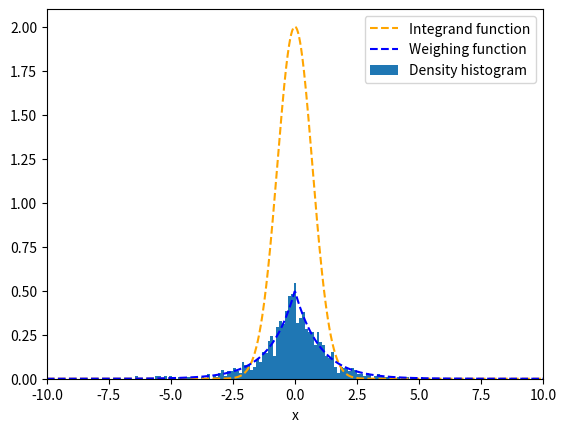
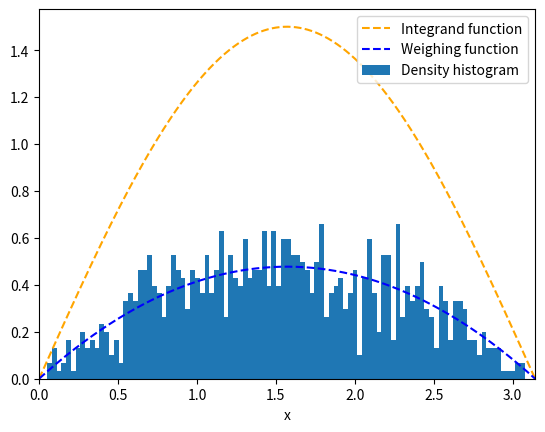

Reproduce these figures in Python, in order.
from time import perf_counter
import numpy as np
import matplotlib.pyplot as plt
    
def importance_sampling_integral(integrand, weighing_func, lim_array, sample_points):
    
    """ Integrates function using importance sampling, using the metropolis method to take 
    nonuniform sample_points of the weighing function.

    Args:
        integrand (function): Defined function that returns function to be integrated 
        weighing_func (function): Defined normalised sampling weighing function
        nonuniform_func (func): Defined function 
        lim_array (array): Array of limits of the form [x_min, x_max, y_min, y_max, ...]
        sample_points (int): Number of points to sample
        initial_value (float): Arbitrary initial point on the random walk

    Returns:
        integral (float): The estimated integral
    """

    start_time = perf_counter() # Timing the function
    dimensions = int(len(lim_array) / 2) # Determines the number of integrals
    func_vals, var_vals = 0, 0

    global j, k
    j = 0 # Dimensions counter, global so metropolis_algorithm can see it 
    k = 0 # Index just for assigning rand_vals array
    array = np.zeros((sample_points, dimensions))

    metropolis_params = [weighing_func, array, lim_array, 10, 3]
    # Initial value defined outside of function, discards first 10 values then takes every 3rd value after that
    while j <= dimensions+(dimensions-1): # Loop through limits via auto counting dimensions
        
        acceptance = (metropolis_algorithm(*metropolis_params)/sample_points)*100
        j+=2 # Always of form [lower, upper, lower, upper, ...] so +2 to get to next lower limit
        k+=1 # Index just for assigning rand_vals array
        
    #print('Ratio of values accepted = {}%'.format(int((acceptance/sample_points)*100)))

    function_plots(integrand, weighing_func, array, lim_array, sample_points)
    
    for i in range(sample_points): # Loop through number of points again
        func_vals += (integrand(*array[i]) / weighing_func(*array[i]))
        var_vals += np.square((integrand(*array[i]) / weighing_func(*array[i])))
        # Determine sum for function value by unpacking each random [xi,yi,zi]
        # Determine sum for variance values similarly
    
    integral = 1/sample_points * func_vals
    variance = 1/sample_points * (1/sample_points * var_vals -
                                  np.square(1/sample_points * func_vals))
    root_mean_squared = np.sqrt(variance)

    # Collate terms in variance of integration estimation
    end_time = perf_counter()
    time = end_time - start_time

    return integral, time, variance, root_mean_squared, acceptance # Return values

def metropolis_algorithm(sampling_func, array, lim_array,
                         discard_init, discard_sampling):
    
    """Implementation of the metropolis-hastings algorithm

    Args:
        sampling_func (function): Defined sampling function
        sample_points (int): Number of runs
        dimensions (int): Dimensions of integral as defined
        k (int): Global dimension counter, for multidimensional arrays
        lim_array (array): Array of limits of the form [x_min, x_max, y_min, y_max, ...]
        discard_init (int): Number of initial values to discard (reduce correl to initial_value)
        discard_sampling (int): Value defining each (removal_sampling)th value to discard between values

    Returns:
        array (array): Random walk values sampled from the input function
        accepted (float): Number of new trial points accepted and saved during the walk
    """
    
    accepted = 0
    counter = 0
    
    iterations = len(array)*discard_sampling + discard_init 
    # Number of iterations must be made so that the number of loops still loops through
    # entire array while including the discarded / skipped values
    # (these still count as acceptances regardless of if they are used)
    
    # More efficient to pre-dedicate memory to the random values rather than generate
    # at each loop:
    initial_value = np.random.uniform(lim_array[j], lim_array[j+1], size = 1)
    sigmas = np.random.normal(0, 1, size = iterations)
    
    while counter < iterations: # full circle around array
        
        trial_val = initial_value + sigmas[counter] # create trial value
        
        w = sampling_func(trial_val) / sampling_func(initial_value)
        
        if w >= 1 or (w < 1 and np.random.uniform() <= w): # acceptance conditions
            
            initial_value = trial_val
            accepted += 1
                                                
        # Discard first (discard_init) values, and only keep every (discard_sampling)nd value
        # after that
        if (counter > discard_init) and (counter % discard_sampling == 0):
            array[(counter - discard_init) // discard_sampling, k] = initial_value
        
        counter += 1

    return (accepted/discard_sampling)-discard_init

def function_plots(integrand, weighing_func, x, lim_array, sample_points):
    
    """Plots the probability density histogram of the random walk, with the integrand and weighing function
    accross the integral range.

    Args:
        integrand (function): Defined function that returns function to be integrated 
        weighing_func (function): Defined normalised sampling weighing function
        x (array): Random walk points
        lim_array (array): Array of limits of the form [x_min, x_max, y_min, y_max, ...]
        sample_points (int): Number of runs
    """
    plt.figure()
    x_array = np.linspace(lim_array[0], lim_array[1], sample_points)
    plt.plot(x_array, integrand(x_array), label = 'Integrand function', color = 'orange', linestyle = '--')
    plt.plot(x_array, weighing_func(x_array), label = 'Weighing function', color = 'blue', linestyle = '--')
    plt.hist(x, int(sample_points/10), density = True, label = 'Density histogram')
    plt.xlabel('x')
    plt.xlim(lim_array[0], lim_array[1])
    plt.legend(loc = 'upper right')
    plt.show()
    
## Convergence correlation with sampling

def convergence_test(integrand, weighing_func, lim_array, definite_integral, sample_points):
    
    """ Tests convergence rate of the importance_sampling function in terms of number of 
    sample_points needed to converge within an error bound of the actual known integral

    Args:
        integrand (function): Defined function that returns function to be integrated 
        weighing_func (function): Defined normalised sampling weighing function
        lim_array (array): Array of limits of the form [x_min, x_max, y_min, y_max, ...]
        definite_integral (float): Definite value of the integral to be assessed 
        sample_points (int): Number of points to sample

    Returns:
        sample_points01 (int): number of samples needed to converge to ± 1% accuracy
        sample_points (int): number of samples needed to converge to ± 0.1% accuracy
        integral[0] (float): Value returned from importance_sampling for the integral
        integral[1] (float): Time taken for each run
        integral[4] (float): Acceptance rate of metropolis_algorithm in the run 
    """
    
    if definite_integral == None:
        definite_integral = importance_sampling_integral(integrand,
                                                         weighing_func,
                                                         lim_array,
                                                         1000)
        # If no definite integral is known it is estimated with high sample size initially
        
    #print("\nRunning convergence test...\n")
    integral = importance_sampling_integral(integrand,
                                            weighing_func,
                                            lim_array,
                                            sample_points)
    
    #print('Initial value = {}'.format(integral[0]))
    while not (99 <= (integral[0]/definite_integral)*100 <= 101):
        # While integral is not ±1% from definite integral defined
        integral = importance_sampling_integral(integrand,
                                                weighing_func,
                                                lim_array,
                                                sample_points)
        sample_points += 10 # Calculate integral and increase sample size by 10 each time
    sample_points01 = sample_points # Temporary save of sample number, this is the number of 
    # sample_points it took to get to within ± 1%. Since it increases in steps of 10, this 
    #c an also cross over the next boundary
        
    #print("\n ±1'%' accuracy within {} sample_points...\nvalue = {}\n".format(sample_points, integral[0]))

    while not (99.9 <= (integral[0]/definite_integral)*100 <= 100.1):
        # Same as before, for new interval
        integral = importance_sampling_integral(integrand,
                                                weighing_func,
                                                lim_array,
                                                sample_points)
        sample_points += 1 # Smaller sample size increase for more accurate number
    #print("\n ±0.1'%' accuracy within {} sample_points...\nvalue = {}\n".format(sample_points, integral[0]))
    return sample_points01, sample_points, integral[0], integral[1], integral[4] # Return these values for printing


## 5a). approx 3.54

def integrand_1(x):
    return 2*np.exp(-(x**2))

def weighing_func_1(x):
    A = (1 / (2*(1-np.exp(-10))))
    return  (A * np.exp(-(np.abs(x))))

integral1, time1, var1, rms1, acc1 = importance_sampling_integral(integrand_1,
                                                weighing_func_1,
                                                [-10,10],
                                                1000)

print("Integral = {} ± {}, time taken = {}s,\nAcceptance rate = {}%".format(integral1, rms1, time1, acc1))

## 5b). = 3
def integrand_2(x):
    return 1.5*np.sin(x)

def weighing_func_2(x):
    A = 3 / (2*np.pi)
    return A * (4/(np.pi**2))*x*(np.pi - x)

integral2, time2, var2, rms2, acc2 = importance_sampling_integral(integrand_2,
                                                weighing_func_2,
                                                [0,np.pi],
                                                1000)

print("Integral = {} ± {}, time taken = {}s,\nAcceptance rate = {}%".format(integral2, rms2, time2, acc2))

exit() # Remove to run below 

## Below is the routine for checking convergence, commented out to increase code runtime 
# on the above integrals
# NOTE: COMMENT OUT ANY PRINT OR FIGURE PLOTS IN importance_sampling BEFORE RUNNING THE BELOW
# (will show a lot of figures and graphs if not )

runs = 10 # Increase runs to increase number of tests
information_array = np.empty([5,runs])
for b in range(runs):
    values = convergence_test(integrand_1,
                              weighing_func_1,
                              [-10,10],
                              3.544907701811032,
                              10) # Run convergence test defined above
    information_array[0,b] = values[0] # Assign variables to each sample count
    information_array[1,b] = values[1]
    information_array[2,b] = values[2] # integral values
    information_array[3,b] = values[3] # time values
    information_array[4,b] = values[4] # acceptance values

print("\nMean ±1 sample_points = {}".format(np.mean(information_array[0,:])))
print("Mean ±0.1 sample_points = {}".format(np.mean(information_array[1,:])))
print("Mean integral value = {}".format(np.mean(information_array[2,:])))
print("Mean time taken = {}s".format(np.mean(np.mean(information_array[3,:]))))
print("Mean acceptance rate = {}".format(np.mean(np.mean(information_array[4,:]))))

information_array = np.empty([5,runs]) # Same as above, for second integral
for b in range(runs):
    values = convergence_test(integrand_2,
                              weighing_func_2,
                              [0,np.pi],
                              3.0,
                              10)
    information_array[0,b] = values[0] # Assign variables to each sample count
    information_array[1,b] = values[1]
    information_array[2,b] = values[2] # integral values
    information_array[3,b] = values[3] # time values
    information_array[4,b] = values[4] # acceptance values

print("\nMean ±1 sample_points = {}".format(np.mean(information_array[0,:])))
print("Mean ±0.1 sample_points = {}".format(np.mean(information_array[1,:])))
print("Mean integral value = {}".format(np.mean(information_array[2,:])))
print("Mean time taken = {}s".format(np.mean(np.mean(information_array[3,:]))))
print("Mean acceptance rate = {}".format(np.mean(np.mean(information_array[4,:]))))
